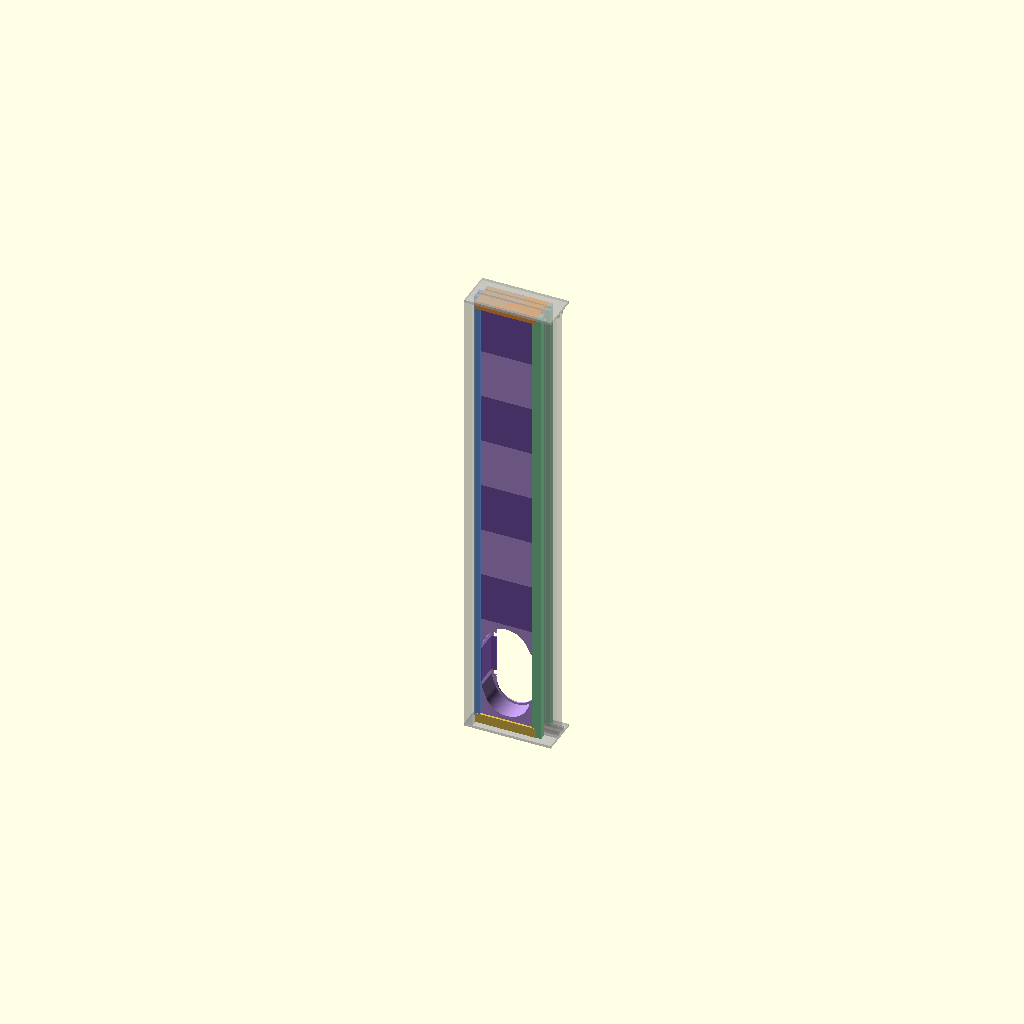
Cell 1 — every parameter at its default value.
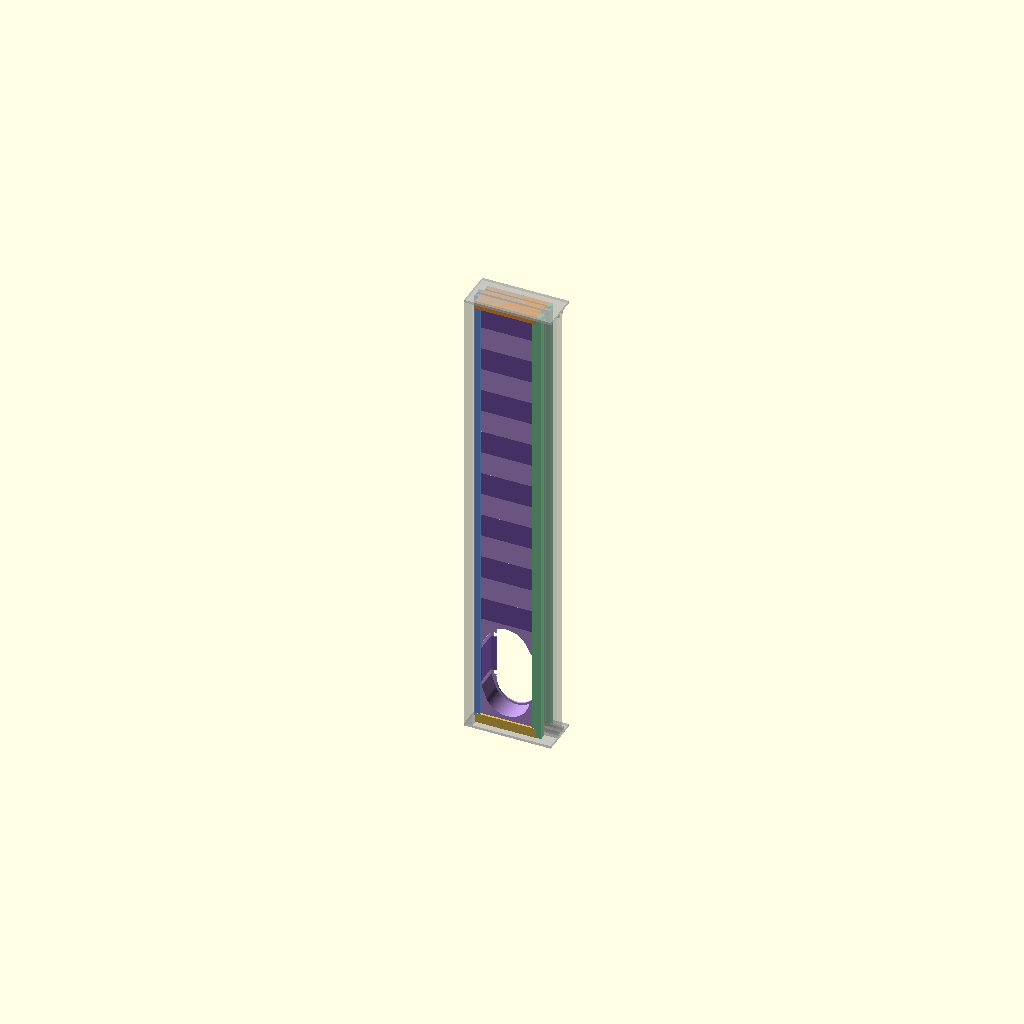
Cell 2 — n_box set to 16, the other parameters unchanged.
One fixed orthographic camera (rotation 55°, 0°, 25°; colour scheme Cornfield) for every cell.
OpenSCAD source file window_insert/ac_insert/cad/insert_boxes.scad:
// =====================================================================
//  Air conditioner window insert: hollow printed boxes
// =====================================================================
//  Boxes stacked between the top and bottom caps, held by the caps. Each
//  box is a thin shell with inner walls
//  parallel to its faces: the air gaps between them insulate in series,
//  like the panes of a triple-glazed window. A copy of the vent insert's
//  insert_boxes.scad (../../cad/), with the air conditioner's
//  hose hole in place of the vent's two holes.
//
//  Every box prints standing: its faces and inner walls are plain
//  vertical walls, and each cell's roof is a 45 deg gable (as is the end
//  of each socket's solid block), so nothing needs supports and there is
//  no flat ceiling to bridge. The box at the window latch
//  is notched around it.
//
//  The AC box has the hose's hole (ac_hole.scad) in a panel_t thick
//  panel on its room face: the hose's end clips onto it there, as on the
//  air conditioner's own panel. Behind the panel, a tunnel runs out
//  through the box, the hole's outline (its hull) grown by tun_clr, with
//  room for the clips. The box is as tall as the hole and its tunnel;
//  at the floor (ac_box = 0, the hole as low as it goes), taller at its
//  bottom, so the hole clears the bottom cap's room-side lip by ac_face
//  (the hose's minimum, plus a margin).
//
//  A hole through a standing box would have a flat overhang at its top,
//  so the AC box is cut into three pieces: through the upper notches'
//  bottom edge and the lower notches' top edge. The top piece prints
//  upside down: both arcs, of the hole and of the tunnel, then print as
//  bowls, and no notch has an overhanging edge. The middle piece is two
//  pillars; a snap joiner in each pillar at each joint (the side cap's)
//  holds the three pieces together.
//
//  Coordinates as in window_caps.scad, which this file includes: x across
//  the window from the side frame's face, u (y) across the thickness from
//  the insert's centre (outdoor negative), z up from the floor.
// =====================================================================

include <window_caps.scad>
include <ac_hole.scad>

/* [Part to show or export] */
part = "box_view";   // [box_0a, box_0b, box_0c, ac_joiners, box_1, box_2, box_3, box_4, box_5, box_6, box_7, box_view]

/* [Boxes] */
n_box    = 8;       // boxes in the stack, numbered from 0 at the floor: the AC box and 7 others, 114.3 tall (shorter
                    //   boxes print better). Keep the joints between boxes out of the latch zone: with 8, it is all
                    //   in box 3 (6, 7 or 9 boxes put a joint through it; see the warning below)
n_in     = 2;       // inner walls, parallel to the faces: n_in + 1 air gaps across the thickness
w_face   = 1.2;     // faces and edges (3 lines with a 0.4 nozzle)
w_in     = 0.8;     // inner walls (2 lines)
w_end    = 1.2;     // end plates
corbel   = 99;      // 45 deg corbels in each cell's top corners (as printed), at most gap / 2: the roof bridges gap - 2
                    //   corbel. 99: a full gable, no ceiling at all (its triangles print as infill); 0: a flat bridge
box_t    = ins_t;   // thickness: the insert's, so the boxes slide between the caps' lips
box_xclr = 0.5;     // the boxes are this much narrower than the gap (ins_w): rigid, they must still let the sash close
top_tape = 2.5;     // foam tape in the top channel, above the stack
box_tag  = [6, 0.4]; // each box's label (0a, 0b, 0c, 1, 2...) on its side-frame end: letter height, engraving depth
                     //   (the end wall is w_face thick)

/* [Air conditioner box] */
ac_box   = 0;       // the box with the hose's hole, cut into pieces a to c (box_0a to box_0c when it is 0): at the
                    //   floor, the hole as low as it goes. It must stay clear of the latch zone (box 2)
tun_clr  = 5;       // the tunnel behind the panel: the hole's outline (its hull) grown by this, room for the hose
                    //   end's clips
ac_face  = [12.85, 2];   // free room face the hose's end needs below the hole: the least it takes (measured), and a
                         //   margin. At the floor, the hole stays their sum above the bottom cap's lip. The end's top
                         //   and bottom lips are wider than its side ones: across the window it needs 115 between
                         //   the caps' lips, and has 120
ac_cap   = 10;      // material above the tunnel's top: box_0c stands on that face, printed upside down (the tunnel's
                    //   45 deg V under the bed makes it solid over the arc)

/* [Air conditioner box: joints] */
ac_joints = true;   // snap joiners between the AC box's pieces, one in each pillar at each joint: window_caps.scad's
                    //   socket, snap tab and joiner, as in the side cap. The tab is on the box's end face
j_sw     = 14;      // the socket's width across the thickness (u), centred: the sash cap's 14.0, with the same tab.
                    //   With its walls (j_wall) it fills the middle air gap only, between the inner walls: the outer
                    //   gaps stay whole, and no solid plastic crosses the box from face to face

// at the floor, the AC box is taller at its bottom, so the hole clears the bottom cap's lip by ac_face
ac_lift = ac_box == 0 ? max(0, lip_d + ac_face[0] + ac_face[1] - (tun_clr + w_face)) : 0;
ac_h = hole_h + 2 * (tun_clr + w_face) + ac_lift + ac_cap;   // the AC box's height
hb   = (zt - zb - top_tape - ac_h) / (n_box - 1);      // the other boxes' height
bw   = ins_w - box_xclr;                              // box width
bx0  = base + box_xclr / 2;                            // its side-frame end
gap  = (box_t - 2 * w_face - n_in * w_in) / (n_in + 1);   // each air gap
vx   = base + ins_w / 2;                              // the hole's centre line across the window

function bz(i) = zb + i * hb + (i > ac_box ? ac_h - hb : 0);   // box i's bottom
function bh(i) = i == ac_box ? ac_h : hb;                     // its height
function cell_u(k) = -box_t / 2 + w_face + k * (gap + w_in);  // cell k's outdoor side

ac_top = bz(ac_box) + ac_h;
hz     = ac_top - ac_cap - tun_clr - w_face + hole_top;   // the drawing's top edge (y = 0 in ac_hole())

// the AC box's pieces: [bottom, top, upside down]. Cut through the upper notches' bottom edge and the lower notches'
// top edge
ac_cuts   = [bz(ac_box), hz - notches[1][0], hz - (notches[0][0] + notches[0][1]), ac_top];
ac_pieces = [for (k = [0 : 2]) [ac_cuts[k], ac_cuts[k + 1], k == 2]];
ac_joins  = [ac_cuts[1], ac_cuts[2]];   // the joints between them

// the sockets at those joints, as socks() in window_caps.scad: [x from, x to, u from, u to, the snap tab's face (-1:
// toward -x, 1: toward +x), depth]. One in each pillar, between the box's end face (the tab, j_wall thick) and the
// tunnel's wall
xt = notch_w / 2 + tun_clr + w_face;   // the tunnel's wall, outside, from the hole's centre line
ac_socks = [[bx0 + j_wall, vx - xt, -j_sw / 2, j_sw / 2, -1, j_d[0]],
            [vx + xt, bx0 + bw - j_wall, -j_sw / 2, j_sw / 2, 1, j_d[0]]];
ac_boss = j_stop(ac_socks[0]) + (ac_socks[0][1] - ac_socks[0][0]) / 2 + w_end;   // the pillar is solid this far
                                                                                 //   from a joint (the socket's gable,
                                                                                 //   and an end plate past it)

// a 2D shape in the x-z plane at (x, z), run along u from u0 to u1
module along_u(x, z, u0 = -box_t / 2 - 1, u1 = box_t / 2 + 1)
    translate([x, u1, z]) rotate([90, 0, 0]) linear_extrude(u1 - u0) children();

// the tunnel behind the panel, 2D, in ac_hole()'s coordinates
module tunnel2d() hull() offset(r = tun_clr, $fn = 48) ac_hole();

// the tunnel's wall, outside: the tunnel grown by the wall, with a 45 deg V on the side that faces the bed (dn = -1:
// down as installed, 1: up), so the cell beside it there has a self-supporting roof
module sleeve2d(dn) let(r = hole_w / 2, R = r + tun_clr + w_face,
                        yc = dn < 0 ? -(hole_top + hole_h - r) : -(hole_top + r))
    hull() {
        offset(r = w_face, $fn = 48) tunnel2d();
        translate([0, yc + dn * R * sqrt(2)]) square(eps, center = true);
    }

// the latch zone's notch (37 x 7.2 x 80 at its floor), its top and bottom sloped 45 deg toward the room face, grown
// by g: g = 0 cuts the notch, g = w_face keeps the cells away from it
module notch(g = 0) {
    lz = bot_ribs[0][2] + latch[1];
    u0 = latch[0] - clr - g;
    u1 = box_t / 2 + 1;
    z0 = lz - clr - g;
    z1 = lz + latch[2] + clr + g;
    x1 = latch[3] + clr + g;
    hull() {
        bx(bx0 - 1, x1, u0, u0 + eps, z0, z1);
        bx(bx0 - 1, x1, u1 - eps, u1, z0 - (u1 - u0), z1 + (u1 - u0));
    }
}

// cell k of a piece from z0 to z1, its corbels under the roof as printed: at the top, or at z0 when upside down
module cell(k, z0, z1, flip) {
    a  = cell_u(k);
    c  = min(corbel, gap / 2 - eps);
    xa = bx0 + w_face;
    xb = bx0 + bw - w_face;
    za = z0 + w_end;
    zb_ = z1 - w_end;
    hull() {
        bx(xa, xb, a, a + gap, flip ? za + c : za, flip ? zb_ : zb_ - c);
        bx(xa, xb, a + c, a + gap - c, za, zb_);
    }
}

// a closed piece of the stack from z0 to z1, in its place in the window (a whole box, or a piece of the AC box)
module piece(z0, z1, flip = false) {
    ac = z0 < ac_top - eps && z1 > bz(ac_box) + eps;
    pj = ac_joints ? [for (c = ac_joins) if (abs(c - z0) < eps || abs(c - z1) < eps) c] : [];   // its joints
    difference() {
        bx(bx0, bx0 + bw, -box_t / 2, box_t / 2, z0, z1);
        difference() {
            for (k = [0 : n_in]) cell(k, z0, z1, flip);
            notch(w_face);
            if (ac) along_u(vx, hz) sleeve2d(flip ? 1 : -1);
            // the pillars, solid around the sockets, in the middle air gap. Past their end inside the piece, a 45 deg
            // corbel grows from each inner wall toward the middle and meets the other under the block: printed under
            // the middle cell, the block is a gable roof, no ceiling (and a floor with a groove when printed over it)
            for (c = pj, r = ac_socks) let(s = abs(c - z0) < eps ? 1 : -1, hw = j_sw / 2 + j_wall,
                                           zn = c + s * ac_boss, zf = zn + s * hw, xa = r[0] - j_wall, xb = r[1] + j_wall) {
                bx(xa, xb, -hw, hw, c - ac_boss, c + ac_boss);
                for (t = [-1, 1]) hull() {
                    bx(xa, xb, t * (hw - eps), t * hw, zn, zf);   // at the wall, from the block to the corbel's foot
                    bx(xa, xb, 0, t * hw, zn - s * eps, zn);      // under the block, to the middle
                }
            }
        }
        notch();
        if (ac) {
            along_u(vx, hz, u1 = box_t / 2 - panel_t) tunnel2d();   // from the outdoor face to the panel
            along_u(vx, hz) ac_hole();                              // through the panel
            // a notch whose edge is this piece's cut face, carried 1 mm past it: on the exact plane, rounding leaves
            // a skin of panel over the notch, a few microns thick (a thin overhang in the slicer)
            for (n = notches) let(n1 = hz - n[0], n0 = n1 - n[1]) {
                if (abs(n0 - z0) < eps) bx(vx - notch_w / 2, vx + notch_w / 2, -box_t / 2 - 1, box_t / 2 + 1, z0 - 1, n1);
                if (abs(n1 - z1) < eps) bx(vx - notch_w / 2, vx + notch_w / 2, -box_t / 2 - 1, box_t / 2 + 1, n0, z1 + 1);
            }
        }
        // a socket opening up as it prints has a flat bottom, one opening down a gable (as segment() does)
        for (c = pj, r = ac_socks) let(lo = abs(c - z0) < eps)
            socket(r, c, lo ? 1 : -1, lo ? flip : !flip);
    }
}

// a piece with its label engraved on its side-frame end, at mid-height, centred across the thickness, reading
// upright as installed (clear of the snap tabs near the joints, and of the latch notch on the room side)
module labelled(s, z0, z1, flip) difference() {
    piece(z0, z1, flip);
    multmatrix([[0, 0, -1, bx0], [-1, 0, 0, 0], [0, 1, 0, (z0 + z1) / 2], [0, 0, 0, 1]])
        translate([0, 0, -box_tag[1]]) linear_extrude(box_tag[1] + 1) label(s, box_tag[0]);
}

// in its print orientation, standing, its side-frame end at x = 0: as installed, or upside down
module piece_print(s, z0, z1, flip = false)
    if (flip) translate([-bx0, 0, z1]) rotate([180, 0, 0]) labelled(s, z0, z1, true);
    else      translate([-bx0, 0, -z0]) labelled(s, z0, z1, false);

// a joiner for the AC box, printed lying on its back, bumps up (as joiner_print() in window_caps.scad)
module ac_joiner_print(r)
    translate([0, -(r[2] + r[3]) / 2, r[4] < 0 ? r[1] - j_clr : -(r[0] + j_clr)])
        rotate([0, r[4] < 0 ? 90 : -90, 0]) joiner(r, 0);

// all four: one in each pillar at each joint
module ac_joiners() for (k = [0 : 3]) translate([0, k * 28, 0]) ac_joiner_print(ac_socks[k % 2]);

// the stack in the window, with the caps (no joints or labels: the full caps, as one piece each)
module box_view() {
    color([0.9, 0.75, 0.3]) bottom_cap();
    color([0.95, 0.6, 0.25]) top_cap();
    color([0.4, 0.6, 0.9]) side_cap();
    color([0.5, 0.8, 0.6]) sash_cap();
    // every piece of the stack from the floor up, the AC box's included, alternating between a lighter and a darker
    // violet
    stack = [for (i = [0 : n_box - 1]) each (i == ac_box ? ac_pieces : [[bz(i), bz(i) + hb, false]])];
    for (k = [0 : len(stack) - 1])
        color(k % 2 == 0 ? [0.72, 0.58, 0.88] : [0.47, 0.33, 0.68]) render() piece(stack[k][0], stack[k][1], stack[k][2]);
    if (ac_joints) color([0.85, 0.3, 0.3]) for (c = ac_joins, r = ac_socks) joiner(r, c);
    %window_ghost();
}

for (i = [0 : n_box - 1])
    if (i == ac_box) for (k = [0 : 2]) {
        if (part == str("box_", i, chr(97 + k))) piece_print(str(i, chr(97 + k)), ac_pieces[k][0], ac_pieces[k][1], ac_pieces[k][2]);
    }
    else if (part == str("box_", i)) piece_print(str(i), bz(i), bz(i) + hb);
if (part == "ac_joiners") ac_joiners();
if (part == "box_view") box_view();

// the latch notch's extent on the room face, and a warning when a joint between boxes runs through it (or within an
// end plate of it)
lat_z = let(lz = bot_ribs[0][2] + latch[1], d = box_t / 2 - latch[0] + clr) [lz - clr - d, lz + latch[2] + clr + d];
lat_cut = [for (i = [1 : n_box - 1]) if (bz(i) > lat_z[0] - w_end && bz(i) < lat_z[1] + w_end) bz(i)];
if (len(lat_cut) > 0) echo(str("WARNING: a joint between boxes runs through the latch notch, at z = ", lat_cut));
echo(latch_notch = lat_z, latch_box = [for (i = [0 : n_box - 1]) if (bz(i) < lat_z[1] && bz(i) + bh(i) > lat_z[0]) i]);
echo(box_h = hb, ac_box_h = ac_h, ac_lift = ac_lift, hole_bottom = hz - hole_top - hole_h, box_w = bw, air_gap = gap, ac_box_z = [bz(ac_box), ac_top],
     ac_pieces_h = [for (p = ac_pieces) p[1] - p[0]]);
Parameter table extracted from the source (name, type, default, range or options):
part: string, default "box_view", options "box_0a", "box_0b", "box_0c", "ac_joiners", "box_1", "box_2", "box_3", "box_4", "box_5", "box_6", "box_7", "box_view"
n_box: number, default 8
n_in: number, default 2
w_face: number, default 1.2
w_in: number, default 0.8
w_end: number, default 1.2
corbel: number, default 99
box_xclr: number, default 0.5
top_tape: number, default 2.5
box_tag: vector, default [6, 0.4]
ac_box: number, default 0
tun_clr: number, default 5
ac_face: vector, default [12.85, 2]
ac_cap: number, default 10
ac_joints: bool, default true
j_sw: number, default 14
